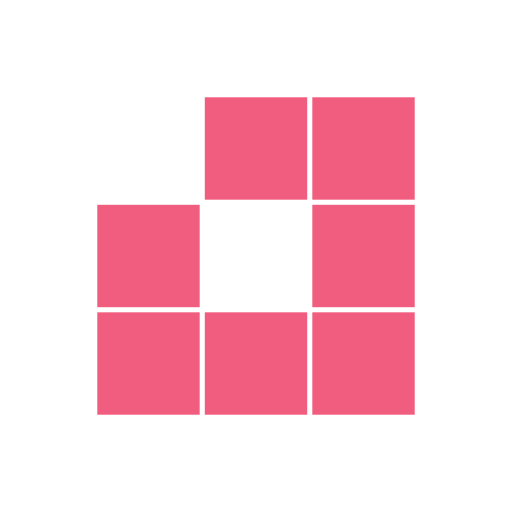
t = 0.00 s
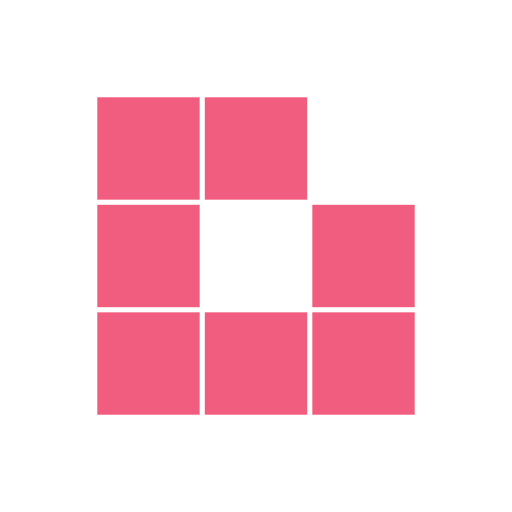
t = 0.31 s
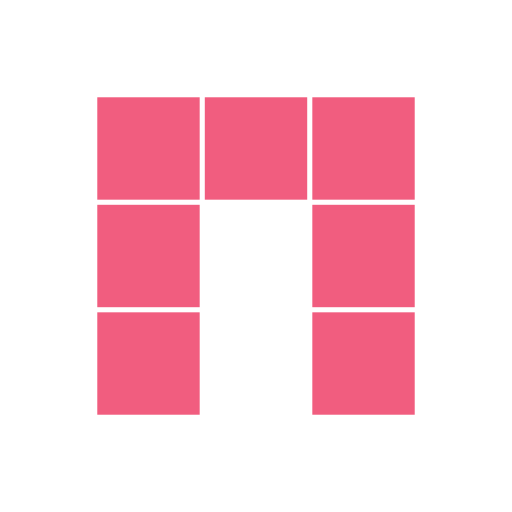
t = 0.63 s
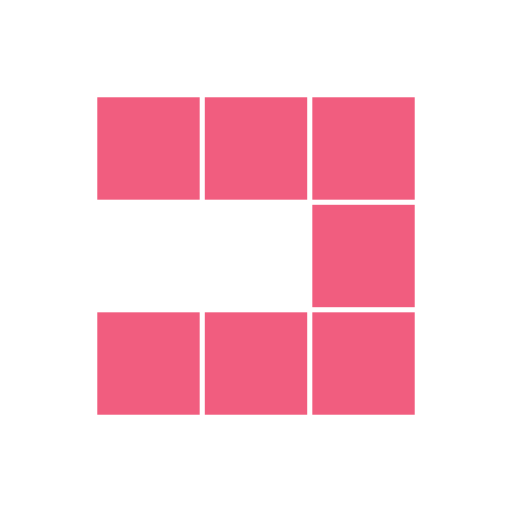
t = 0.94 s
t = 1.25 s: frame unchanged from t = 0.31 s, image omitted
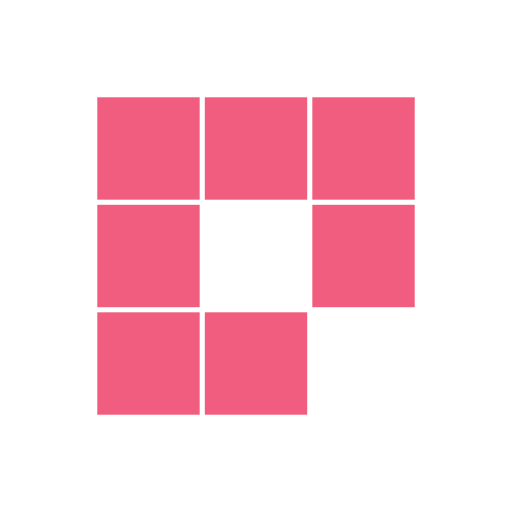
t = 1.53 s

The animated SVG that drew these frames (rendered in a browser with its animation timeline set to each time). Animation: 8 SMIL elements (animate=8); one cycle of 1.88 s, repeats indefinitely.

<?xml version="1.0" encoding="utf-8"?>
<svg xmlns="http://www.w3.org/2000/svg" xmlns:xlink="http://www.w3.org/1999/xlink" style="margin: auto; background: none; display: block; shape-rendering: auto;" width="200px" height="200px" viewBox="0 0 100 100" preserveAspectRatio="xMidYMid">
<rect x="19" y="19" width="20" height="20" fill="#f15d7f">
  <animate attributeName="fill" values="#ffffff;#f15d7f;#f15d7f" keyTimes="0;0.125;1" dur="1s" repeatCount="indefinite" begin="0s" calcMode="discrete"></animate>
</rect><rect x="40" y="19" width="20" height="20" fill="#f15d7f">
  <animate attributeName="fill" values="#ffffff;#f15d7f;#f15d7f" keyTimes="0;0.125;1" dur="1s" repeatCount="indefinite" begin="0.125s" calcMode="discrete"></animate>
</rect><rect x="61" y="19" width="20" height="20" fill="#f15d7f">
  <animate attributeName="fill" values="#ffffff;#f15d7f;#f15d7f" keyTimes="0;0.125;1" dur="1s" repeatCount="indefinite" begin="0.25s" calcMode="discrete"></animate>
</rect><rect x="19" y="40" width="20" height="20" fill="#f15d7f">
  <animate attributeName="fill" values="#ffffff;#f15d7f;#f15d7f" keyTimes="0;0.125;1" dur="1s" repeatCount="indefinite" begin="0.875s" calcMode="discrete"></animate>
</rect><rect x="61" y="40" width="20" height="20" fill="#f15d7f">
  <animate attributeName="fill" values="#ffffff;#f15d7f;#f15d7f" keyTimes="0;0.125;1" dur="1s" repeatCount="indefinite" begin="0.375s" calcMode="discrete"></animate>
</rect><rect x="19" y="61" width="20" height="20" fill="#f15d7f">
  <animate attributeName="fill" values="#ffffff;#f15d7f;#f15d7f" keyTimes="0;0.125;1" dur="1s" repeatCount="indefinite" begin="0.75s" calcMode="discrete"></animate>
</rect><rect x="40" y="61" width="20" height="20" fill="#f15d7f">
  <animate attributeName="fill" values="#ffffff;#f15d7f;#f15d7f" keyTimes="0;0.125;1" dur="1s" repeatCount="indefinite" begin="0.625s" calcMode="discrete"></animate>
</rect><rect x="61" y="61" width="20" height="20" fill="#f15d7f">
  <animate attributeName="fill" values="#ffffff;#f15d7f;#f15d7f" keyTimes="0;0.125;1" dur="1s" repeatCount="indefinite" begin="0.5s" calcMode="discrete"></animate>
</rect>
<!-- [ldio] generated by https://loading.io/ --></svg>